Photos from the image-classification dataset "refined_rcnn" in the GitHub repository andrewsalim10/tugas_kel_pcdvk. Its 5 classes are: apple scab, apple black rot, apple cedar apple rust, apple healthy, apple healthy removed.

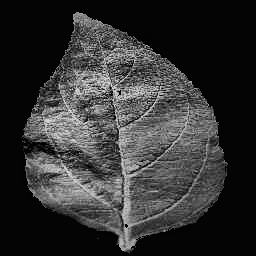
Label: apple healthy

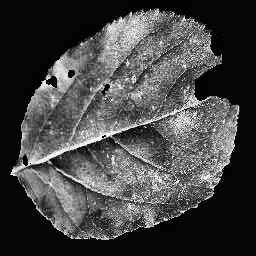
Label: apple black rot

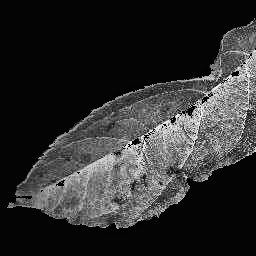
Label: apple scab

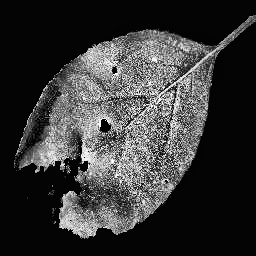
Label: apple black rot

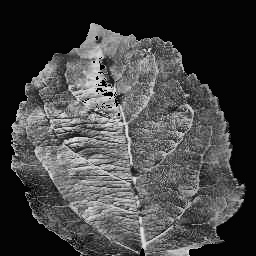
Label: apple scab

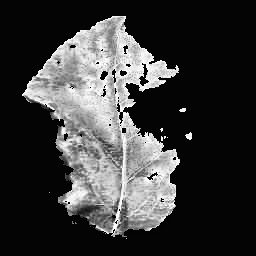
Label: apple cedar apple rust
